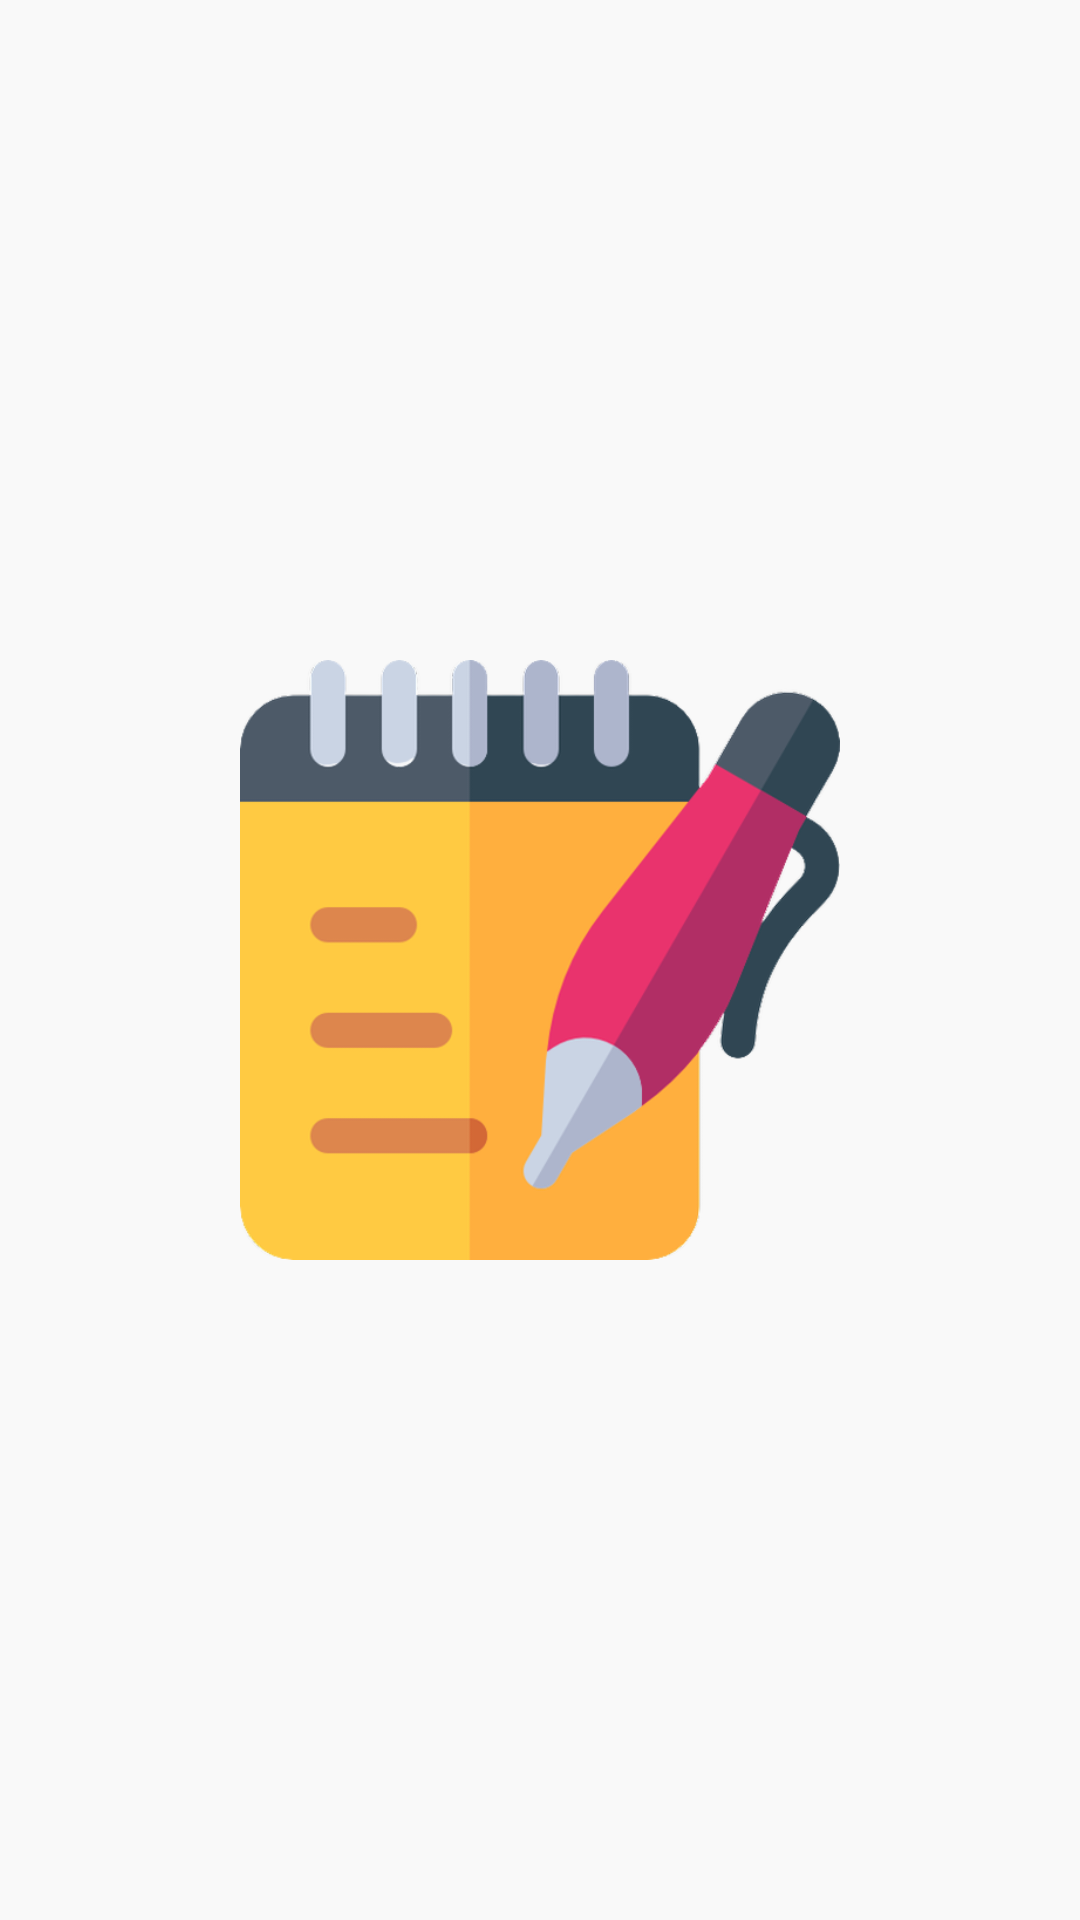

Write the Android layout XML for this screen, with the resource values it uses.
<!-- AndroidManifest.xml: application theme Theme.KotlinNotesApp -->
<!-- res/layout/activity_splash_screen.xml -->
<?xml version="1.0" encoding="utf-8"?>
<androidx.constraintlayout.widget.ConstraintLayout
    xmlns:android="http://schemas.android.com/apk/res/android"
    xmlns:app="http://schemas.android.com/apk/res-auto"
    xmlns:tools="http://schemas.android.com/tools"
    android:layout_width="match_parent"
    android:layout_height="match_parent"
    android:background="@color/background"
    tools:context="com.example.kotlinApp.ui.SplashScreen">


    <ImageView
        android:id="@+id/splash_img"
        android:layout_width="200dp"
        android:layout_height="200dp"
        android:src="@drawable/splash_icon"
        app:layout_constraintBottom_toBottomOf="parent"
        app:layout_constraintEnd_toEndOf="parent"
        app:layout_constraintStart_toStartOf="parent"
        app:layout_constraintTop_toTopOf="parent" />




</androidx.constraintlayout.widget.ConstraintLayout>
<!-- resources referenced by this layout -->
<resources>
  <color name="background">#F9F9F9</color>
  <!-- drawable splash_icon: png bitmap (drawable, 60341 bytes) -->
  <style name="Theme.KotlinNotesApp" parent="Theme.MaterialComponents.DayNight.DarkActionBar">
          
          <item name="colorPrimary">@color/primary</item>
          <item name="colorPrimaryVariant">@color/background</item>
          <item name="colorOnPrimary">@color/white</item>
          
          <item name="colorSecondary">@color/primary</item>
          <item name="colorSecondaryVariant">@color/sale</item>
          <item name="colorOnSecondary">@color/black</item>
          
          <item name="android:statusBarColor" tools:targetApi="l">@color/primary</item>
          
          <item name="android:windowLightStatusBar" tools:targetApi="23">true</item>
  
      </style>
  <color name="primary">#DB3022</color>
  <color name="white">#FFFFFFFF</color>
  <color name="sale">#DB3022</color>
  <color name="black">#222222</color>
</resources>
